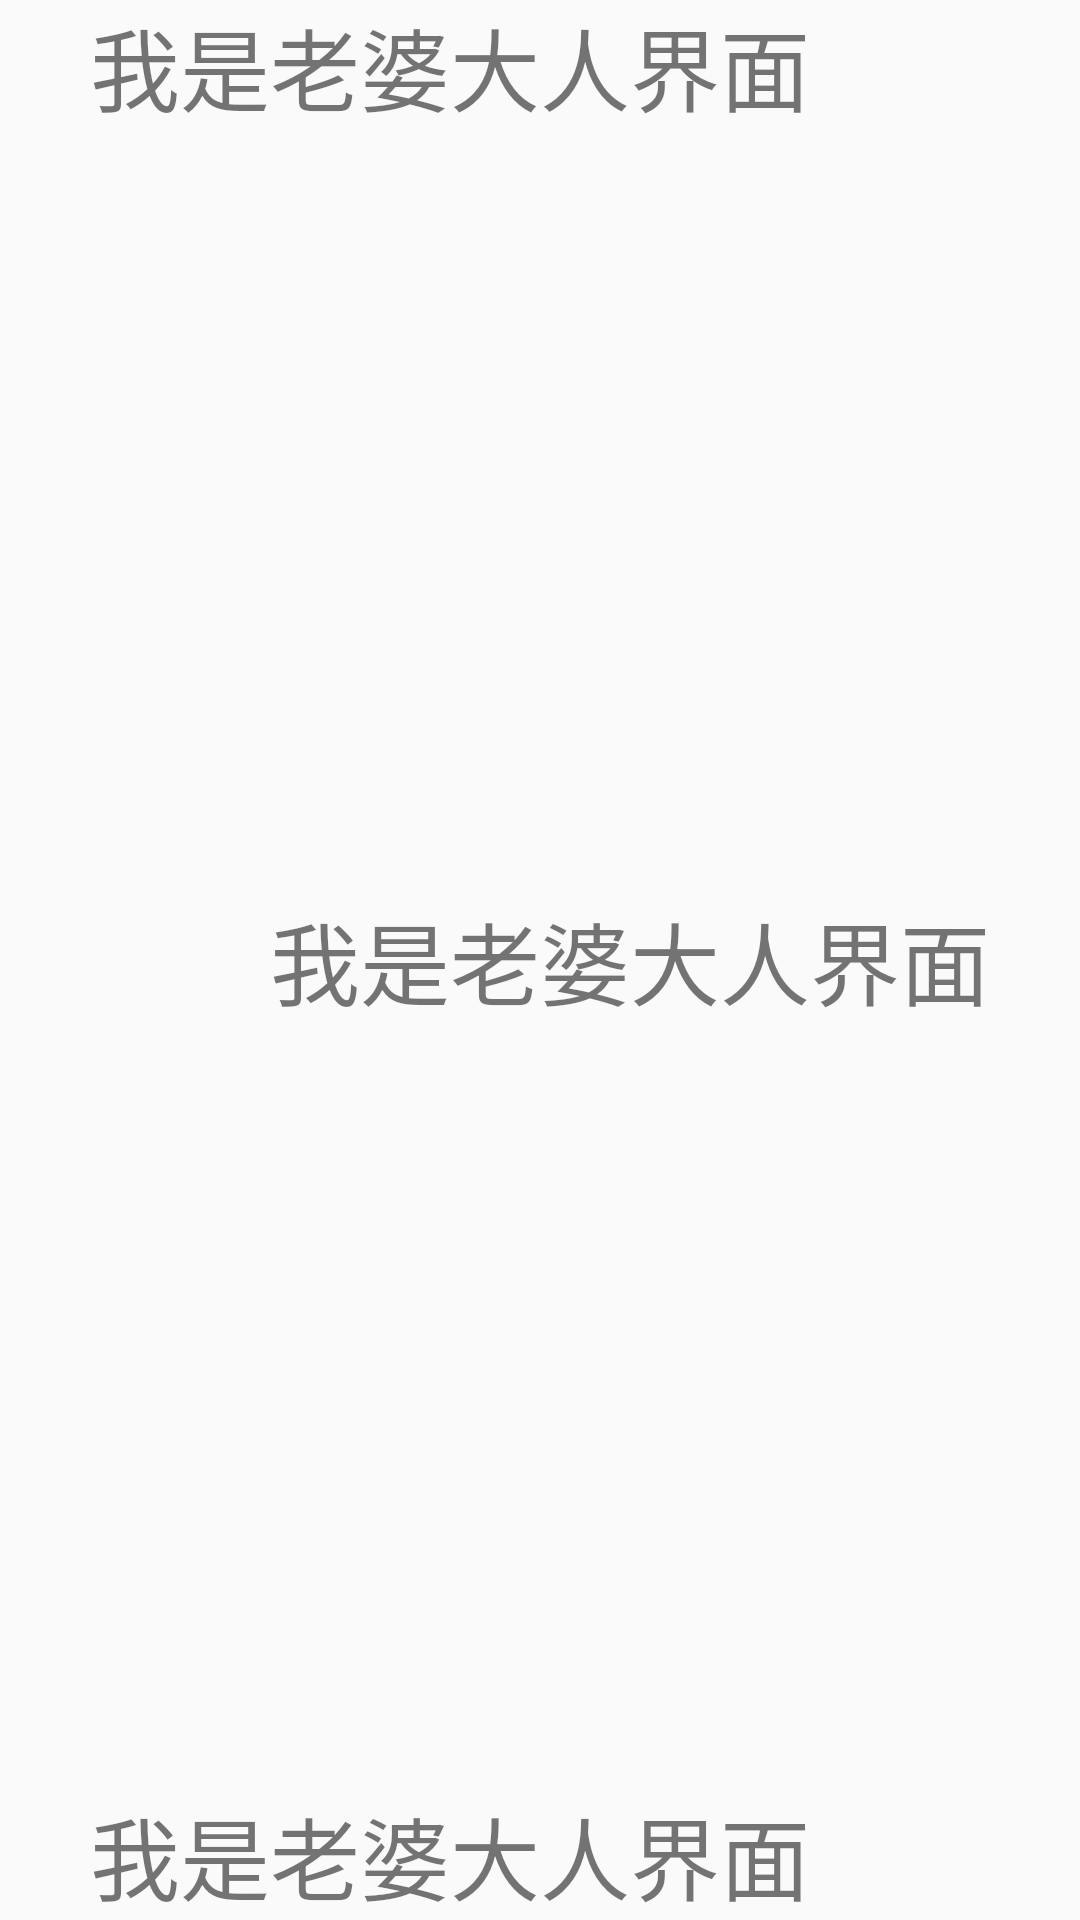

Here is an Android app screen rendered from its layout file. Give the layout XML and the strings, colors and styles it references.
<!-- AndroidManifest.xml: application theme AppTheme -->
<!-- res/layout/view_my.xml -->
<?xml version="1.0" encoding="utf-8"?>
<RelativeLayout xmlns:android="http://schemas.android.com/apk/res/android"
    xmlns:app="http://schemas.android.com/apk/res-auto"
    xmlns:tools="http://schemas.android.com/tools"
    android:layout_width="match_parent"
    android:layout_height="match_parent"
    android:gravity="center"
    android:orientation="vertical"
    tools:context=".MainActivity">

<TextView
    android:layout_width="wrap_content"
    android:layout_height="wrap_content"
    android:layout_centerInParent="true"
    android:text="我是老婆大人界面"
    android:textSize="30sp"
    />
    <TextView
        android:layout_width="wrap_content"
        android:layout_height="wrap_content"
        android:layout_alignParentBottom="true"
        android:text="我是老婆大人界面"
        android:textSize="30sp"
        />
    <TextView
        android:layout_width="wrap_content"
        android:layout_height="wrap_content"
        android:text="我是老婆大人界面"
        android:textSize="30sp"
        />

</RelativeLayout>
<!-- resources referenced by this layout -->
<resources>
  <style name="AppTheme" parent="Theme.AppCompat.Light.NoActionBar">
          
          <item name="colorPrimary">@color/colorPrimary</item>
          <item name="colorPrimaryDark">@color/colorPrimaryDark</item>
          <item name="colorAccent">@color/colorAccent</item>
          <item name="android:windowFullscreen">true</item>
      </style>
  <color name="colorPrimary">#6200EE</color>
  <color name="colorPrimaryDark">#3700B3</color>
  <color name="colorAccent">#03DAC5</color>
</resources>
